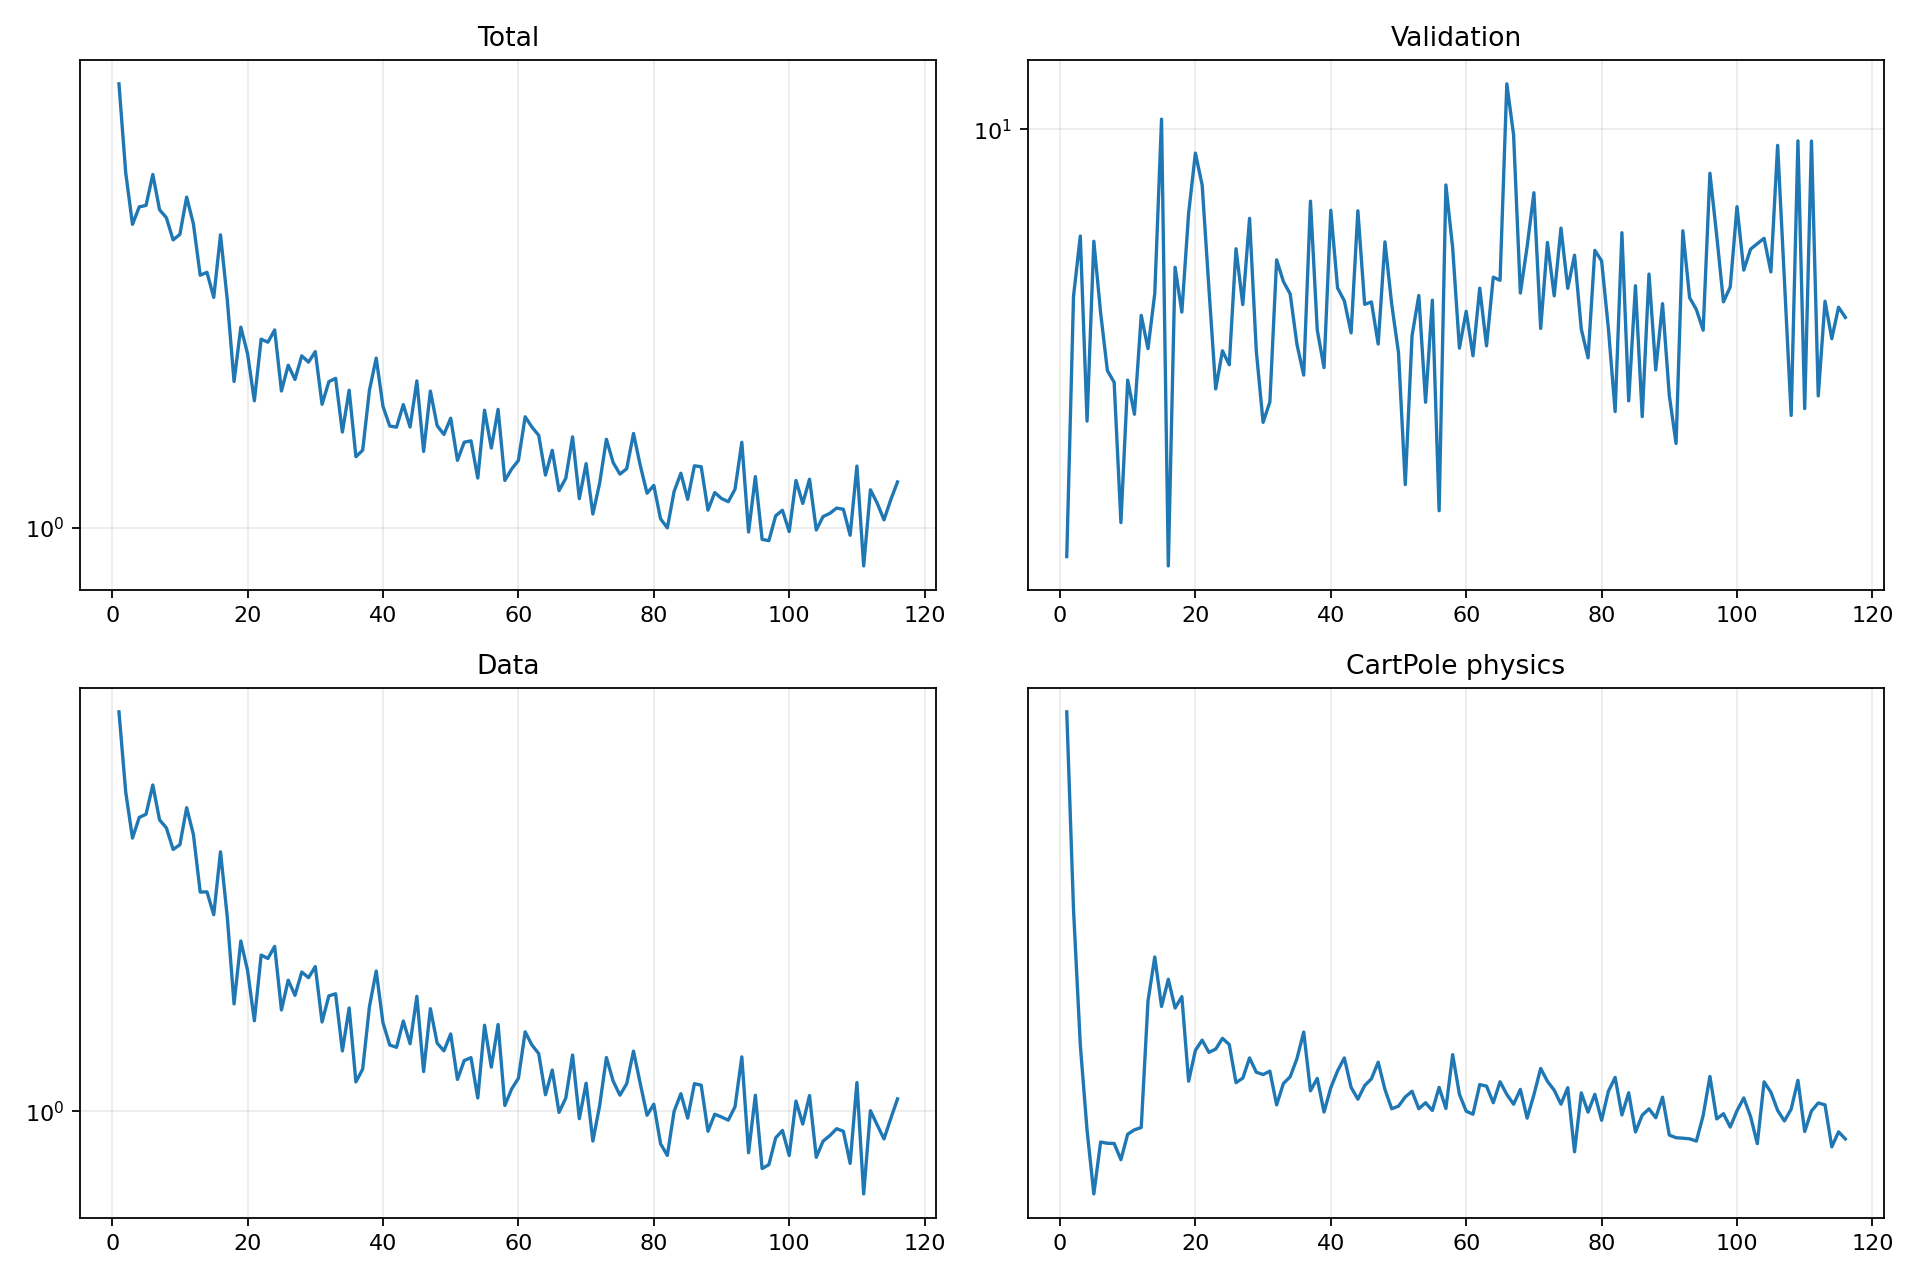

Values plotted in this chart, from the file beside it:
epoch, validation_forecast_mse, train_total, train_data, train_cartpole_physics, train_rotation_physics
1, 3.29, 4.783, 4.39, 39.27, 0.0
2, 6.477, 3.494, 3.261, 23.24, 0.0
3, 7.575, 2.913, 2.751, 16.25, 0.0
4, 4.681, 3.099, 2.97, 12.96, 0.0
5, 7.472, 3.115, 3.005, 10.94, 0.0
6, 6.205, 3.474, 3.349, 12.56, 0.0
7, 5.339, 3.067, 2.942, 12.52, 0.0
8, 5.177, 2.983, 2.858, 12.51, 0.0
9, 3.595, 2.758, 2.638, 11.98, 0.0
10, 5.207, 2.813, 2.684, 12.82, 0.0
11, 4.764, 3.208, 3.079, 12.97, 0.0
12, 6.162, 2.917, 2.786, 13.05, 0.0
13, 5.651, 2.435, 2.252, 18.25, 0.0
14, 6.524, 2.46, 2.255, 20.51, 0.0
15, 10.27, 2.252, 2.072, 17.99, 0.0
16, 3.211, 2.808, 2.615, 19.33, 0.0
17, 6.984, 2.233, 2.053, 17.91, 0.0
18, 6.215, 1.674, 1.489, 18.46, 0.0
19, 8.037, 2.027, 1.88, 14.75, 0.0
20, 9.398, 1.845, 1.685, 16.01, 0.0
21, 8.65, 1.563, 1.399, 16.45, 0.0
22, 6.61, 1.943, 1.784, 15.93, 0.0
23, 5.089, 1.923, 1.762, 16.06, 0.0
24, 5.62, 2.008, 1.842, 16.53, 0.0
25, 5.419, 1.619, 1.456, 16.26, 0.0
26, 7.329, 1.773, 1.626, 14.7, 0.0
27, 6.338, 1.686, 1.537, 14.88, 0.0
28, 7.931, 1.832, 1.675, 15.69, 0.0
29, 5.613, 1.792, 1.641, 15.11, 0.0
30, 4.665, 1.86, 1.71, 15.02, 0.0
31, 4.92, 1.544, 1.393, 15.15, 0.0
32, 7.12, 1.672, 1.534, 13.86, 0.0
33, 6.729, 1.693, 1.546, 14.67, 0.0
34, 6.516, 1.4, 1.251, 14.93, 0.0
35, 5.716, 1.623, 1.466, 15.66, 0.0
36, 5.276, 1.284, 1.116, 16.81, 0.0
37, 8.294, 1.314, 1.17, 14.38, 0.0
38, 5.933, 1.624, 1.475, 14.86, 0.0
39, 5.379, 1.818, 1.682, 13.6, 0.0
40, 8.098, 1.533, 1.388, 14.5, 0.0
41, 6.617, 1.43, 1.279, 15.16, 0.0
42, 6.4, 1.425, 1.268, 15.69, 0.0
43, 5.888, 1.543, 1.398, 14.51, 0.0
44, 8.088, 1.425, 1.285, 14.07, 0.0
45, 6.342, 1.677, 1.531, 14.58, 0.0
46, 6.381, 1.308, 1.159, 14.85, 0.0
47, 5.719, 1.618, 1.463, 15.52, 0.0
48, 7.461, 1.432, 1.288, 14.43, 0.0
49, 6.341, 1.389, 1.251, 13.72, 0.0
50, 5.593, 1.471, 1.332, 13.81, 0.0
51, 3.968, 1.267, 1.126, 14.15, 0.0
52, 5.843, 1.351, 1.208, 14.37, 0.0
53, 6.49, 1.358, 1.22, 13.72, 0.0
54, 4.915, 1.19, 1.051, 13.94, 0.0
55, 6.411, 1.513, 1.376, 13.65, 0.0
56, 3.707, 1.323, 1.178, 14.51, 0.0
57, 8.651, 1.517, 1.38, 13.72, 0.0
58, 7.346, 1.181, 1.022, 15.83, 0.0
59, 5.659, 1.229, 1.087, 14.25, 0.0
60, 6.228, 1.267, 1.13, 13.63, 0.0
... 56 more rows
